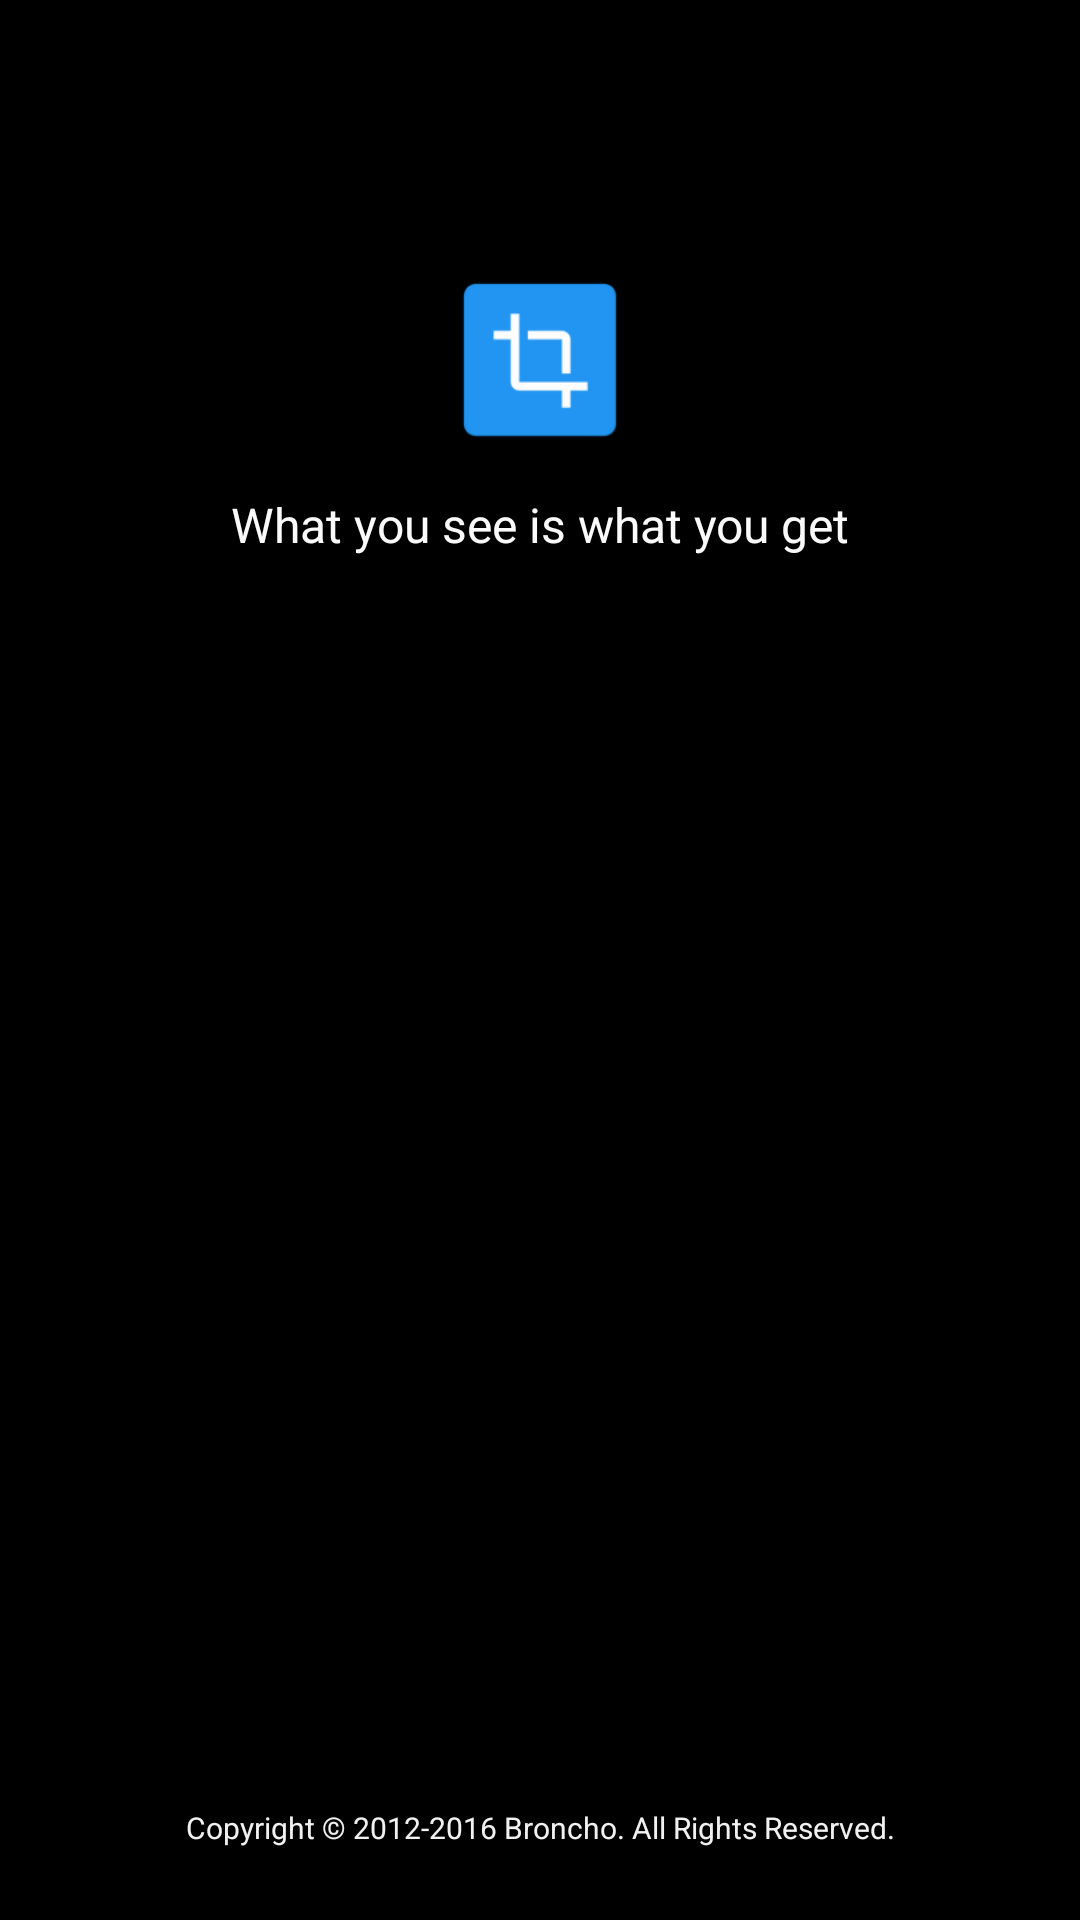

Produce the Android XML layout that renders to this screen, including the resource entries it uses.
<!-- AndroidManifest.xml: activity theme SplashTheme.NoActionBar.Splash -->
<!-- res/layout/activity_splash.xml -->
<?xml version="1.0" encoding="utf-8"?>
<RelativeLayout xmlns:android="http://schemas.android.com/apk/res/android"
    xmlns:tools="http://schemas.android.com/tools"
    android:layout_width="match_parent"
    android:layout_height="match_parent"
    tools:context="com.way.capture.activity.SplashActivity">

    <ImageView
        android:id="@+id/image"
        android:layout_width="match_parent"
        android:layout_height="match_parent"
        android:scaleType="centerCrop" />

    <View
        android:id="@+id/foreMask"
        android:layout_width="match_parent"
        android:layout_height="match_parent"
        android:background="@android:color/black" />

    <ImageView
        android:id="@+id/logo"
        android:layout_width="64dp"
        android:layout_height="64dp"
        android:layout_centerHorizontal="true"
        android:layout_marginTop="88dp"
        android:src="@mipmap/ic_launcher" />

    <TextView
        android:id="@+id/logo_title"
        android:layout_width="match_parent"
        android:layout_height="wrap_content"
        android:layout_below="@+id/logo"
        android:layout_marginEnd="24dp"
        android:layout_marginStart="24dp"
        android:layout_marginTop="12dp"
        android:gravity="center"
        android:maxLines="1"
        android:text="@string/logo_title"
        android:textAppearance="?android:attr/textAppearanceMedium"
        android:textColor="@color/white"
        android:textSize="16sp" />

    <TextView
        android:id="@+id/title"
        android:layout_width="match_parent"
        android:layout_height="wrap_content"
        android:layout_alignParentBottom="true"
        android:layout_marginBottom="24dp"
        android:layout_marginEnd="24dp"
        android:layout_marginStart="24dp"
        android:gravity="center"
        android:maxLines="1"
        android:text="@string/all_rights_reserved"
        android:textColor="@color/white_pressed"
        android:textSize="10sp" />
</RelativeLayout>
<!-- resources referenced by this layout -->
<resources>
  <color name="white">#fafafa</color>
  <color name="white_pressed">#f1f1f1</color>
  <!-- mipmap ic_launcher: png bitmap (mipmap-hdpi, 1038 bytes) -->
  <string name="all_rights_reserved" translatable="false">Copyright © 2012-2016 Broncho. All Rights Reserved.</string>
  <string name="logo_title">What you see is what you get</string>
  <style name="SplashTheme.NoActionBar.Splash">
          <item name="android:colorPrimary">@android:color/black</item>
          <item name="colorPrimaryDark">@android:color/black</item>
          <item name="android:statusBarColor">@android:color/black</item>
          <item name="android:navigationBarColor">@android:color/black</item>
      </style>
</resources>
